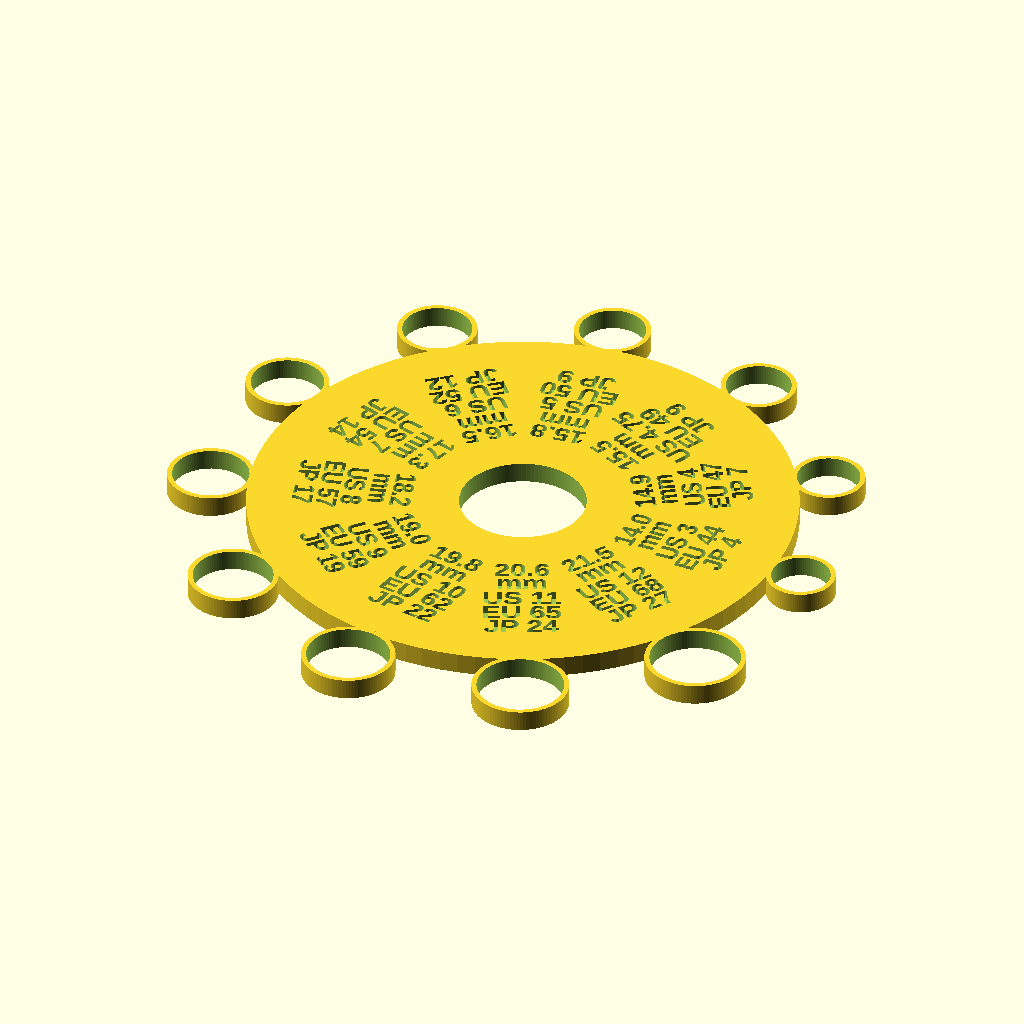
Cell 1 — every parameter at its default value.
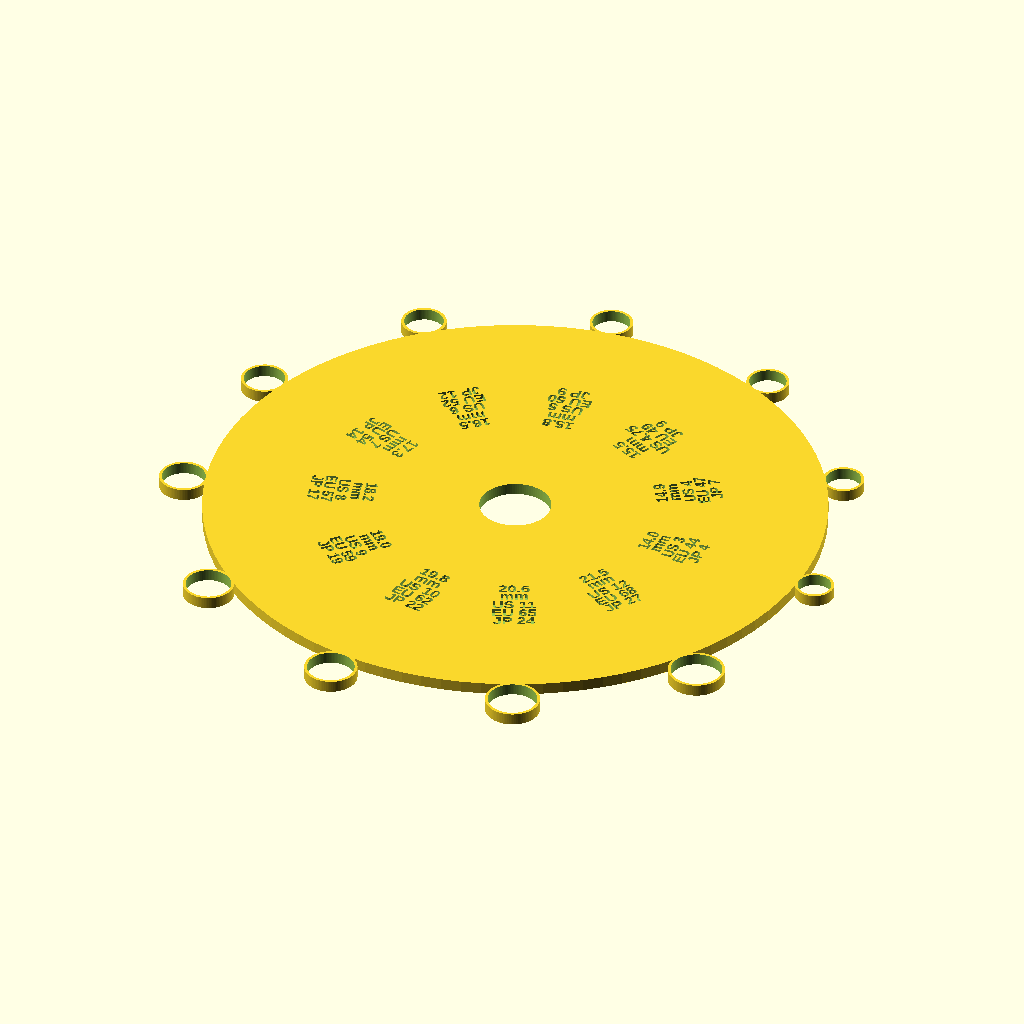
Cell 2 — big_outer_d set to 260, the other parameters unchanged.
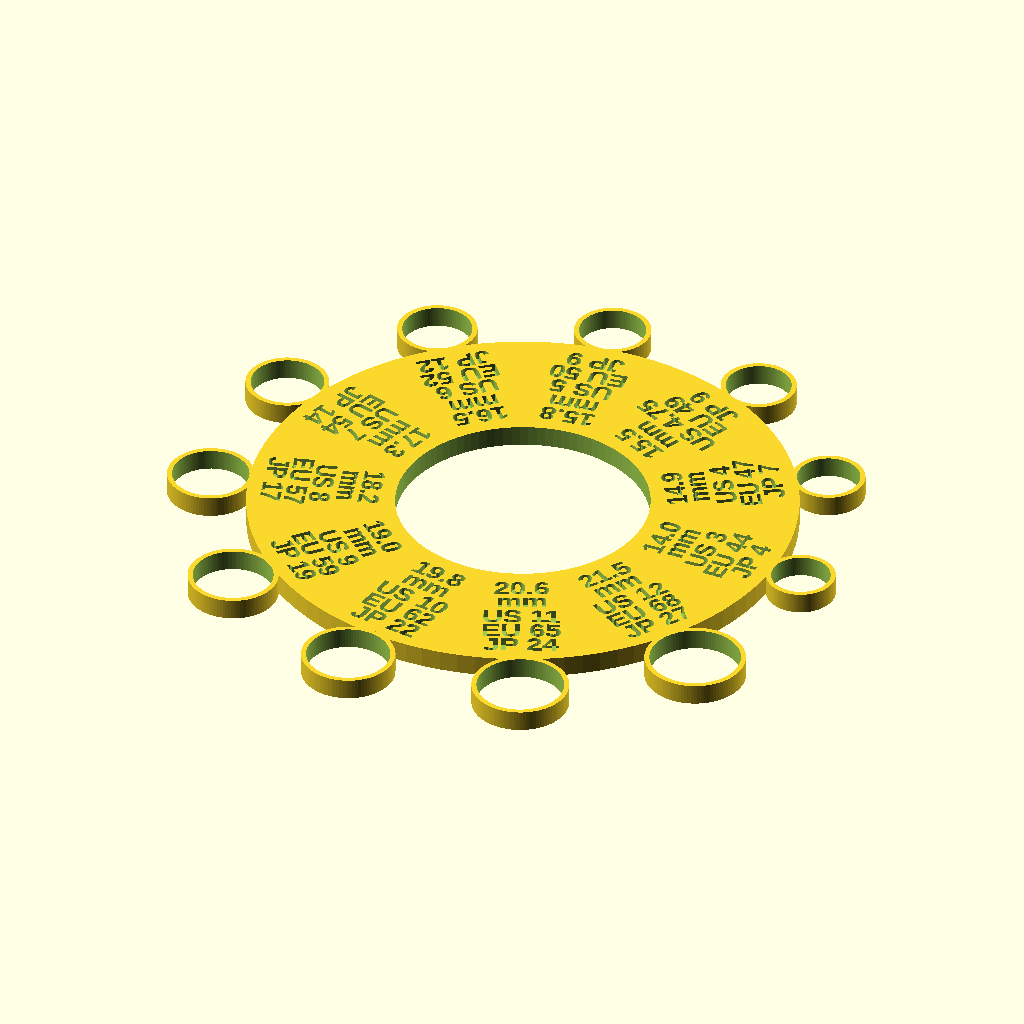
Cell 3 — big_inner_d set to 60, the other parameters unchanged.
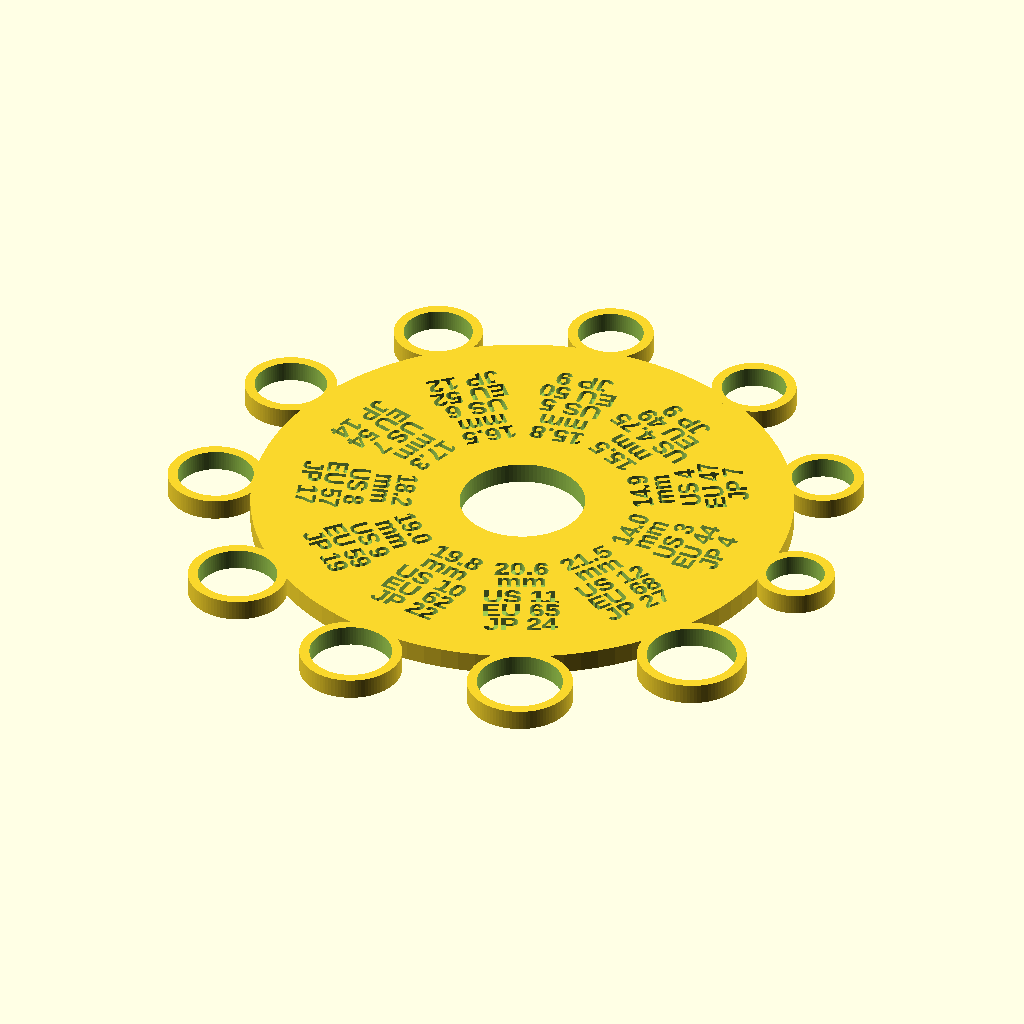
Cell 4: the same model with band_thickness = 2.4.
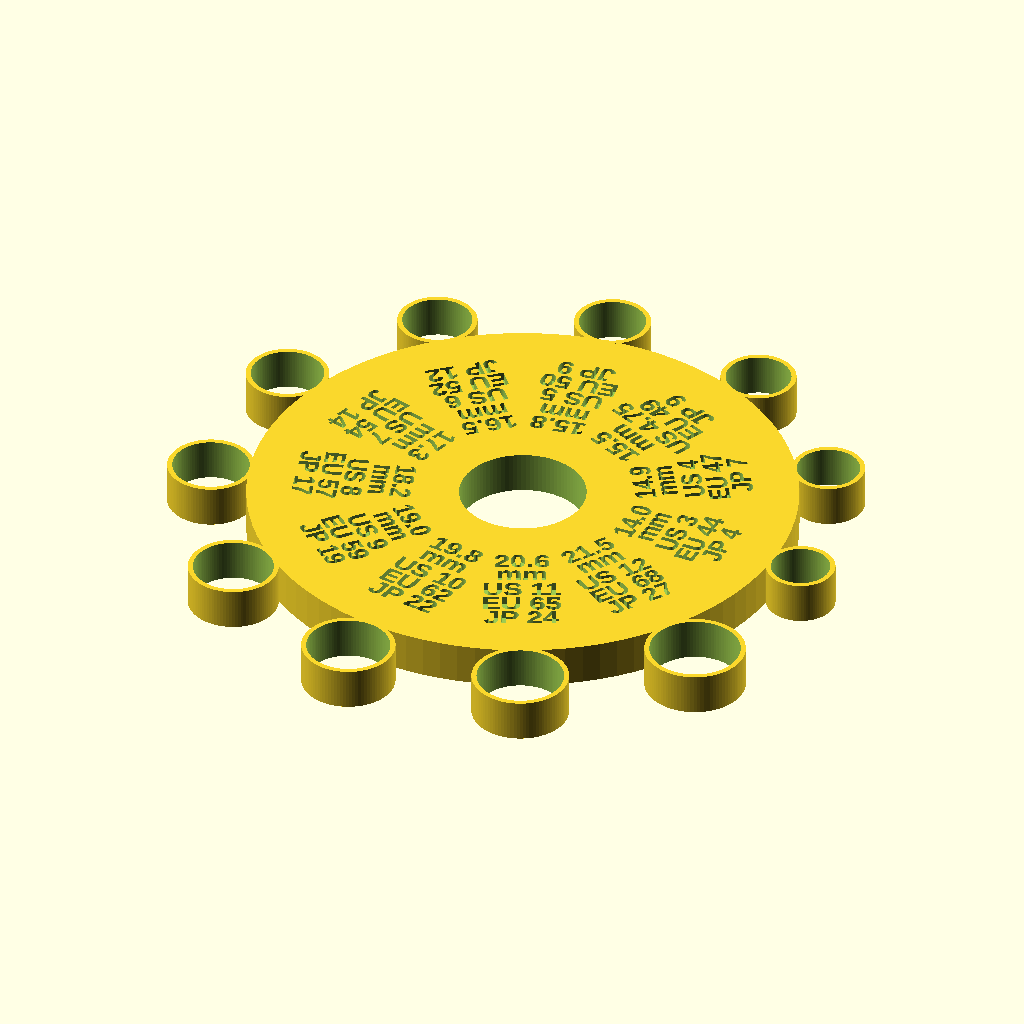
Cell 5: band_height = 10 (everything else at default).
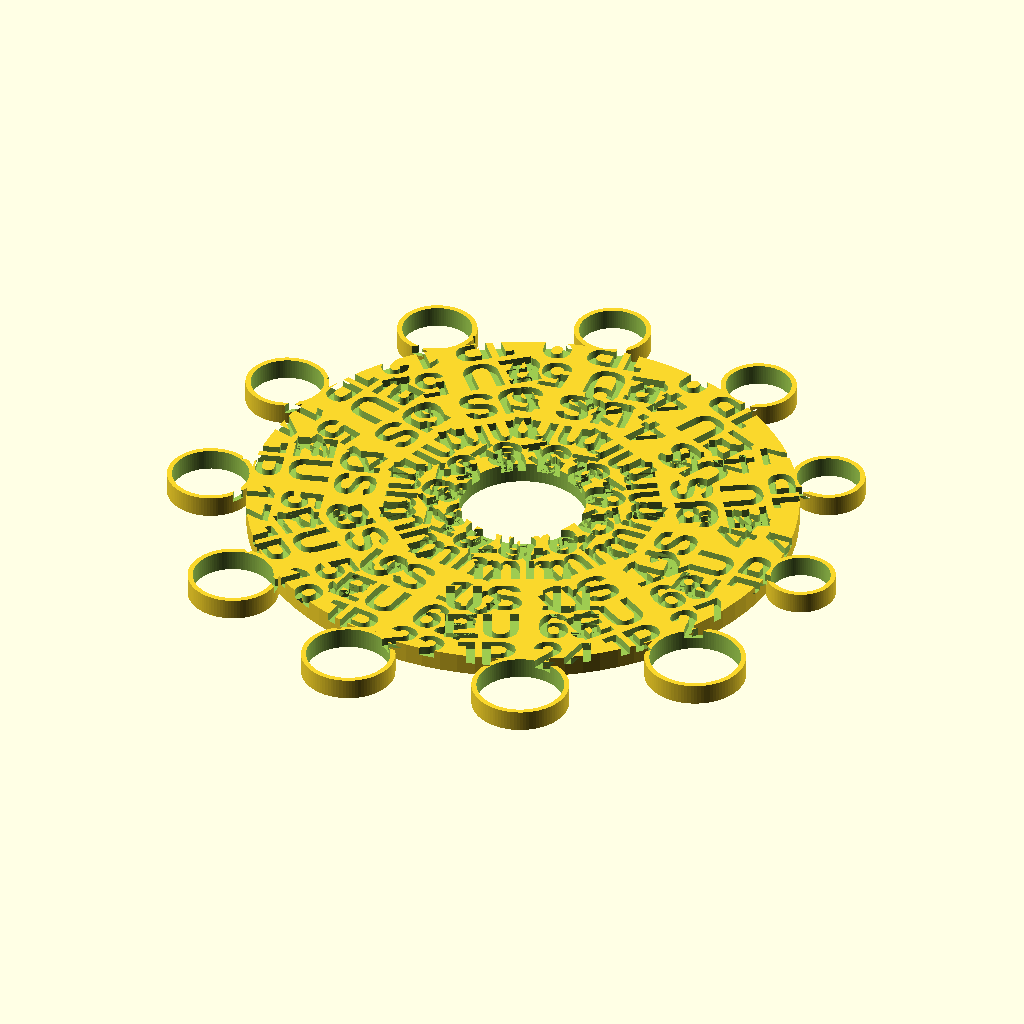
Cell 6: the same model with text_size = 10.
All cells are drawn from the same view direction (rotation 55°, 0°, 25°, orthographic, colour scheme Cornfield), but the view is re-fitted for each cell, so position and scale can differ between cells as well as the parameter.
Source of the model, projects/ring_sizer2/ring_sizer2.scad:
// Copyright (C) [2026] VeryOS [Jonas Immanuel Frey] - Licensed under GPL. See LICENSE file for details`

// Ring sizer 2: a fan of measuring rings (ID 14-21.5 mm) sized to the
// common US / EU / JP standards. Small rings are arranged around a
// central disk; each small ring's inner edge is tangent to the disk's
// outer edge, so the small ring's band overlaps the disk's band by
// band_thickness mm and welds to it.

// --- Sizes: [inner_diameter_mm, US, EU, JP] ---
sizes = [
    [14.0, "3",    "44", "4"],
    [14.9, "4",    "47", "7"],
    [15.5, "4.75", "49", "9"],
    [15.8, "5",    "50", "9"],
    [16.5, "6",    "52", "12"],
    [17.3, "7",    "54", "14"],
    [18.2, "8",    "57", "17"],
    [19.0, "9",    "59", "19"],
    [19.8, "10",   "62", "22"],
    [20.6, "11",   "65", "24"],
    [21.5, "12",   "68", "27"],
];

// --- Geometry ---
big_outer_d    = 130;   // outer diameter of the central disk
big_inner_d    = 30;    // inner-hole diameter (set to 0 for a solid disk)
band_thickness = 1.2;   // radial wall thickness of each small ring
band_height    = 5.0;   // axial height of all parts

// --- Engraved label (5 lines per ring) ---
text_size      = 5.0;
text_line_gap  = 1.15;  // line spacing as a multiple of text_size
text_depth     = 2.0;
text_thicken   = 0.05;  // widens strokes so the slicer cuts them cleanly
text_font      = "Liberation Sans:style=Bold";

$fn = 96;

// Format a diameter with one decimal: 14 -> "14.0", 15.5 -> "15.5".
function fmt1(x) =
    let (i = floor(x), f = round((x - i) * 10))
    str(i, ".", f);

module big_disk() {
    difference() {
        cylinder(h = band_height, d = big_outer_d);
        if (big_inner_d > 0)
            translate([0, 0, -0.1])
                cylinder(h = band_height + 0.2, d = big_inner_d);
    }
}

module small_ring(id) {
    od = id + 2 * band_thickness;
    difference() {
        cylinder(h = band_height, d = od);
        translate([0, 0, -0.1])
            cylinder(h = band_height + 0.2, d = id);
    }
}

// Stack lines vertically along local Y, centred at origin. Line 0 sits
// at the top; the outer rotations place the top line at the smallest
// radius (closest to the disk's centre hole).
module label_lines(lines) {
    n     = len(lines);
    pitch = text_size * text_line_gap;
    for (i = [0 : n - 1]) {
        y = (n - 1) * pitch / 2 - i * pitch;
        translate([0, y])
            text(lines[i],
                 size   = text_size,
                 halign = "center",
                 valign = "center",
                 font   = text_font);
    }
}

module sizer() {
    n     = len(sizes);
    big_r = big_outer_d / 2;
    // Mid-radius of the disk's band: where the label block sits.
    lr    = (big_inner_d + big_outer_d) / 4;

    difference() {
        union() {
            big_disk();
            for (i = [0 : n - 1]) {
                id = sizes[i][0];
                cr = big_r + id / 2;       // small ring inner edge tangent to disk outer edge
                a  = 360 * i / n;
                rotate([0, 0, a])
                    translate([cr, 0, 0])
                        small_ring(id);
            }
        }
        // Labels read tangentially, with character tops pointing toward
        // the disk's centre (matches the orientation in the reference
        // photo: rotate the disk to bring each label upright).
        for (i = [0 : n - 1]) {
            s     = sizes[i];
            a     = 360 * i / n;
            lines = [
                fmt1(s[0]),
                "mm",
                str("US ", s[1]),
                str("EU ", s[2]),
                str("JP ", s[3]),
            ];
            rotate([0, 0, a])
                translate([lr, 0, band_height - text_depth + 0.01])
                    rotate([0, 0, 90])
                        linear_extrude(text_depth + 0.02)
                            offset(delta = text_thicken)
                                label_lines(lines);
        }
    }
}

sizer();
Parameter table extracted from the source (name, type, default, range or options):
big_outer_d: number, default 130
big_inner_d: number, default 30
band_thickness: number, default 1.2
band_height: number, default 5
text_size: number, default 5
text_line_gap: number, default 1.15
text_depth: number, default 2
text_thicken: number, default 0.05
text_font: string, default "Liberation Sans:style=Bold"
